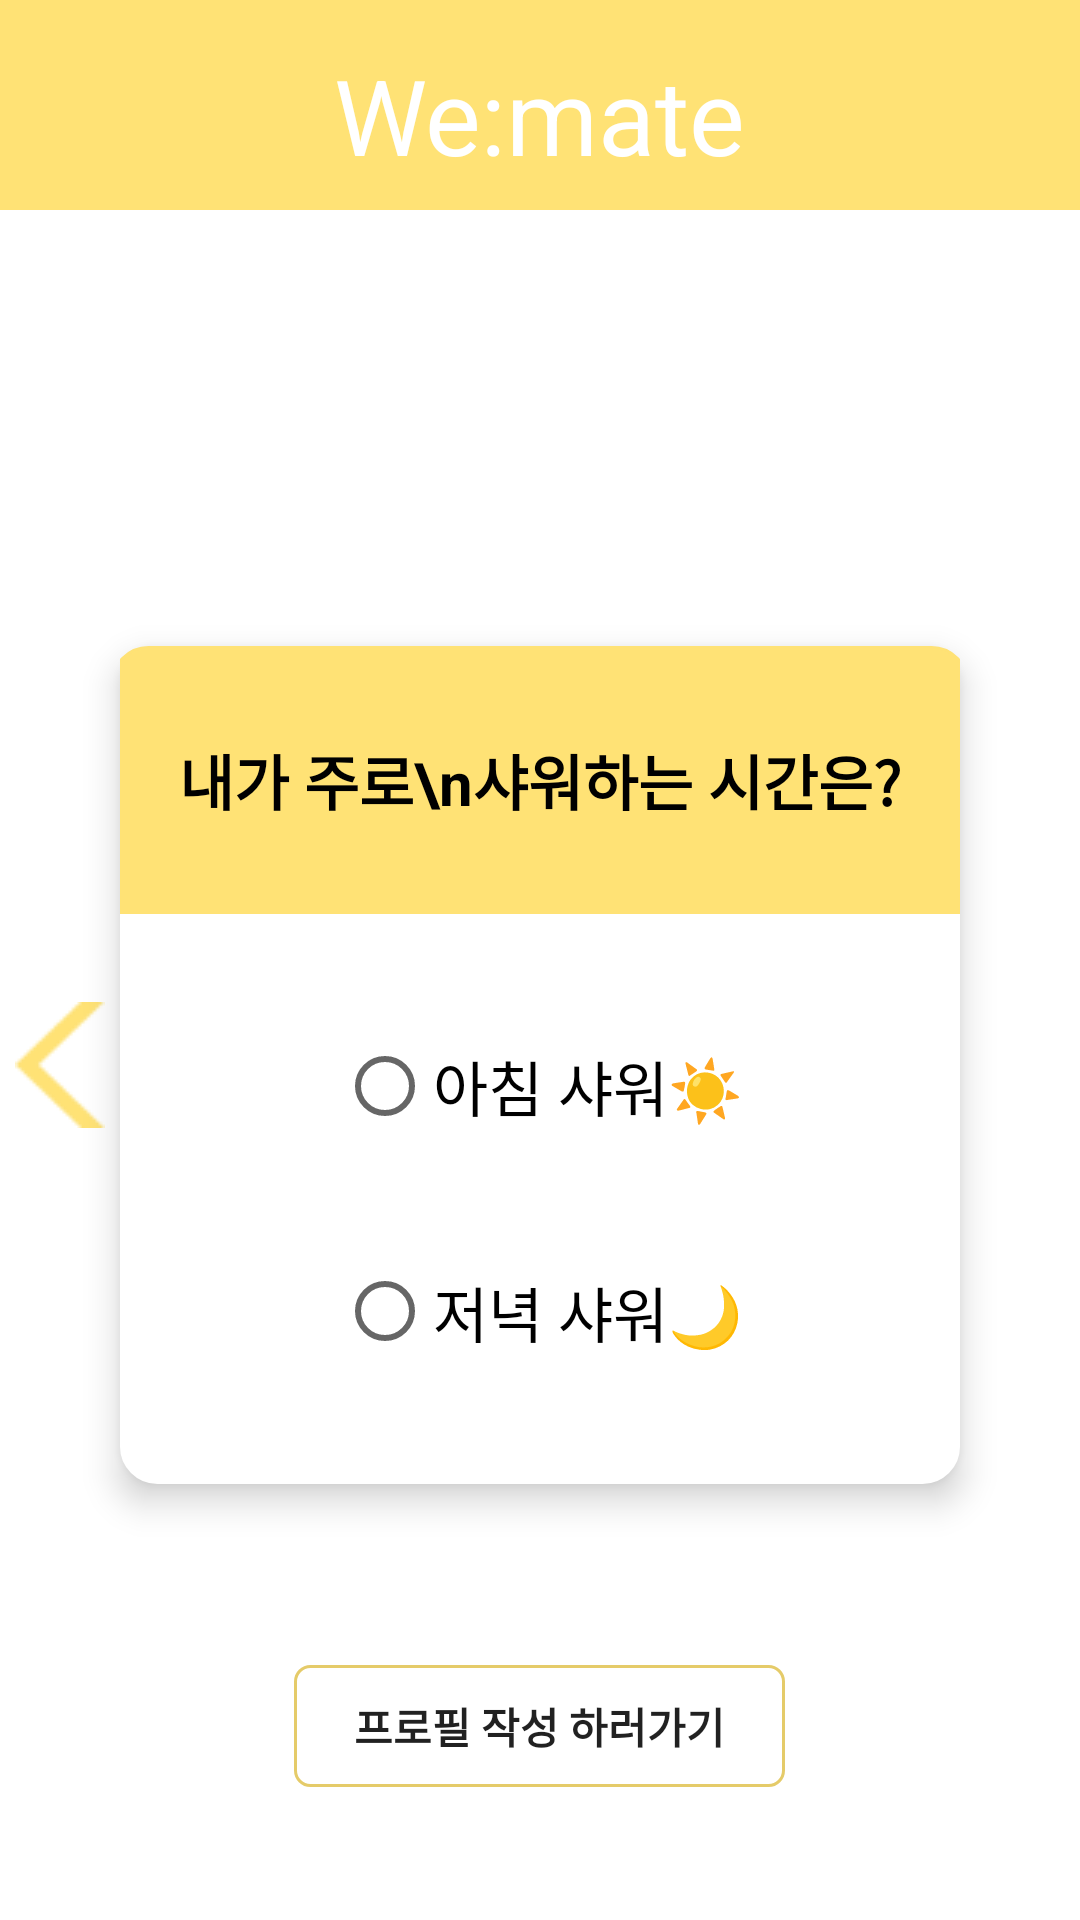

Produce the Android XML layout that renders to this screen, including the resource entries it uses.
<!-- AndroidManifest.xml: application theme Theme.Wemate -->
<!-- res/layout/activity_user_test7.xml -->
<?xml version="1.0" encoding="utf-8"?>
<LinearLayout xmlns:android="http://schemas.android.com/apk/res/android"
    xmlns:app="http://schemas.android.com/apk/res-auto"
    xmlns:tools="http://schemas.android.com/tools"
    android:layout_width="match_parent"
    android:layout_height="match_parent"
    android:background="@color/white"
    android:orientation="vertical"
    tools:context=".UserTest7">

    <LinearLayout
        android:layout_width="match_parent"
        android:layout_height="70dp"
        android:background="@color/back"
        android:orientation="vertical">

        <TextView
            android:layout_width="wrap_content"
            android:layout_height="wrap_content"
            android:layout_gravity="center"
            android:layout_marginTop="15dp"
            android:text="We:mate"
            android:textColor="@color/white"
            android:textSize="35dp"
            app:layout_constraintBottom_toBottomOf="parent"
            app:layout_constraintLeft_toLeftOf="parent"
            app:layout_constraintRight_toRightOf="parent"
            app:layout_constraintTop_toTopOf="parent" />
    </LinearLayout>

    <RelativeLayout
        android:layout_width="match_parent"
        android:layout_height="match_parent">

        <LinearLayout
            android:id="@+id/layout"
            android:layout_width="match_parent"
            android:layout_height="400dp"
            android:layout_centerVertical="true"
            android:orientation="horizontal">


            <ImageButton
                android:id="@+id/btn_back"
                android:layout_width="wrap_content"
                android:layout_height="wrap_content"
                android:layout_gravity="center"
                android:layout_weight="2"
                android:background="@color/white"
                app:srcCompat="@drawable/btn_left" />

            <LinearLayout
                android:layout_width="280dp"
                android:layout_height="wrap_content"
                android:layout_gravity="center"
                android:background="@drawable/shape"
                android:elevation="7dp"
                android:orientation="vertical">

                <TextView
                    android:id="@+id/textView"
                    android:layout_width="286dp"
                    android:layout_height="wrap_content"
                    android:layout_gravity="center"
                    android:background="@drawable/shape2"
                    android:paddingTop="30dp"
                    android:paddingBottom="30dp"
                    android:text="내가 주로\n샤워하는 시간은?"
                    android:textAlignment="center"
                    android:textColor="@color/black"
                    android:textSize="20dp"
                    android:textStyle="bold">

                </TextView>

                <RadioGroup
                    android:id="@+id/radioGroup2"
                    android:layout_width="match_parent"
                    android:layout_height="150dp"
                    android:layout_marginTop="20dp"
                    android:layout_marginBottom="20dp"
                    android:orientation="vertical">

                    <RadioButton
                        android:id="@+id/radio_morning"
                        android:layout_width="wrap_content"
                        android:layout_height="wrap_content"
                        android:layout_gravity="center"
                        android:layout_weight="1"
                        android:text="아침 샤워☀"
                        android:textSize="20dp" />

                    <RadioButton
                        android:id="@+id/radio_night"
                        android:layout_width="wrap_content"
                        android:layout_height="wrap_content"
                        android:layout_gravity="center"
                        android:layout_weight="1"
                        android:text="저녁 샤워🌙"
                        android:textSize="20dp" />
                </RadioGroup>
            </LinearLayout>

            <ImageButton
                android:layout_width="30dp"
                android:layout_height="wrap_content"
                android:layout_gravity="center"
                android:layout_weight="2"
                android:background="@color/white"
                app:srcCompat="@drawable/dot" />


            
            
            
            
            
            
            
            
            
            
            
            
            
            
            

        </LinearLayout>

        <Button
            android:id="@+id/btn_next"
            android:layout_width="wrap_content"
            android:layout_height="wrap_content"
            android:layout_below="@id/layout"
            android:layout_centerHorizontal="true"
            android:layout_gravity="center"
            android:layout_marginTop="0dp"
            android:background="@drawable/btn_round"
            android:minWidth="0dp"
            android:minHeight="0dp"
            android:paddingLeft="20dp"
            android:paddingTop="10dp"
            android:paddingRight="20dp"
            android:paddingBottom="10dp"
            android:text="프로필 작성 하러가기"
            android:textSize="14dp"
            android:textStyle="bold"/>

    </RelativeLayout>
</LinearLayout>
<!-- resources referenced by this layout -->
<resources>
  <color name="back">#FFE275</color>
  <color name="black">#FF000000</color>
  <color name="white">#FFFFFFFF</color>
  <!-- drawable btn_left: png bitmap (drawable, 2134 bytes) -->
  <!-- drawable btn_round (drawable) -->
  <?xml version="1.0" encoding="utf-8"?>
  <shape xmlns:android="http://schemas.android.com/apk/res/android"
      android:shape="rectangle" >
      <stroke
          android:width="1dp"
          android:color="#e5cb69"/>
      <corners
          android:bottomLeftRadius="5dp"
          android:bottomRightRadius="5dp"
          android:topLeftRadius="5dp"
          android:topRightRadius="5dp" />
  
  </shape>
  <!-- drawable dot (drawable) -->
  <vector android:alpha="0.83" android:autoMirrored="true"
      android:height="24dp" android:tint="#FFFFFF"
      android:viewportHeight="24" android:viewportWidth="24"
      android:width="24dp" xmlns:android="http://schemas.android.com/apk/res/android">
      <path android:fillColor="@android:color/white" android:pathData="M12,12m-5,0a5,5 0,1 1,10 0a5,5 0,1 1,-10 0"/>
  </vector>
  <!-- drawable shape (drawable) -->
  <?xml version="1.0" encoding="utf-8"?>
  <shape xmlns:android="http://schemas.android.com/apk/res/android"
  android:padding="10dp"
  android:shape="rectangle" >
  <solid android:color="@color/white" />
  <corners
      android:bottomLeftRadius="12dp"
      android:bottomRightRadius="12dp"
      android:topLeftRadius="12dp"
      android:topRightRadius="12dp" />
  <stroke
      android:width="1dp"
      android:color="@color/white" />
  </shape>
  <!-- drawable shape2 (drawable) -->
  <?xml version="1.0" encoding="utf-8"?>
  <shape xmlns:android="http://schemas.android.com/apk/res/android"
  android:padding="10dp"
  android:shape="rectangle" >
  <solid android:color="@color/back" />
  <corners
      android:topLeftRadius="12dp"
      android:topRightRadius="12dp" />
  <stroke
      android:width="1dp"
      android:color="@color/back" />
  </shape>
  <style name="Theme.Wemate" parent="Theme.AppCompat.Light.NoActionBar">
          
          <item name="colorPrimary">#e5ca73</item>
          <item name="colorPrimaryVariant">@color/purple_700</item>
          <item name="colorOnPrimary">@color/white</item>
          
          <item name="colorSecondary">@color/teal_200</item>
          <item name="colorSecondaryVariant">@color/teal_700</item>
          <item name="colorOnSecondary">@color/black</item>
          
          <item name="android:statusBarColor" tools:targetApi="l">?attr/colorPrimaryVariant</item>
          
      </style>
  <color name="purple_700">#FF3700B3</color>
  <color name="teal_200">#FF03DAC5</color>
  <color name="teal_700">#FF018786</color>
</resources>
